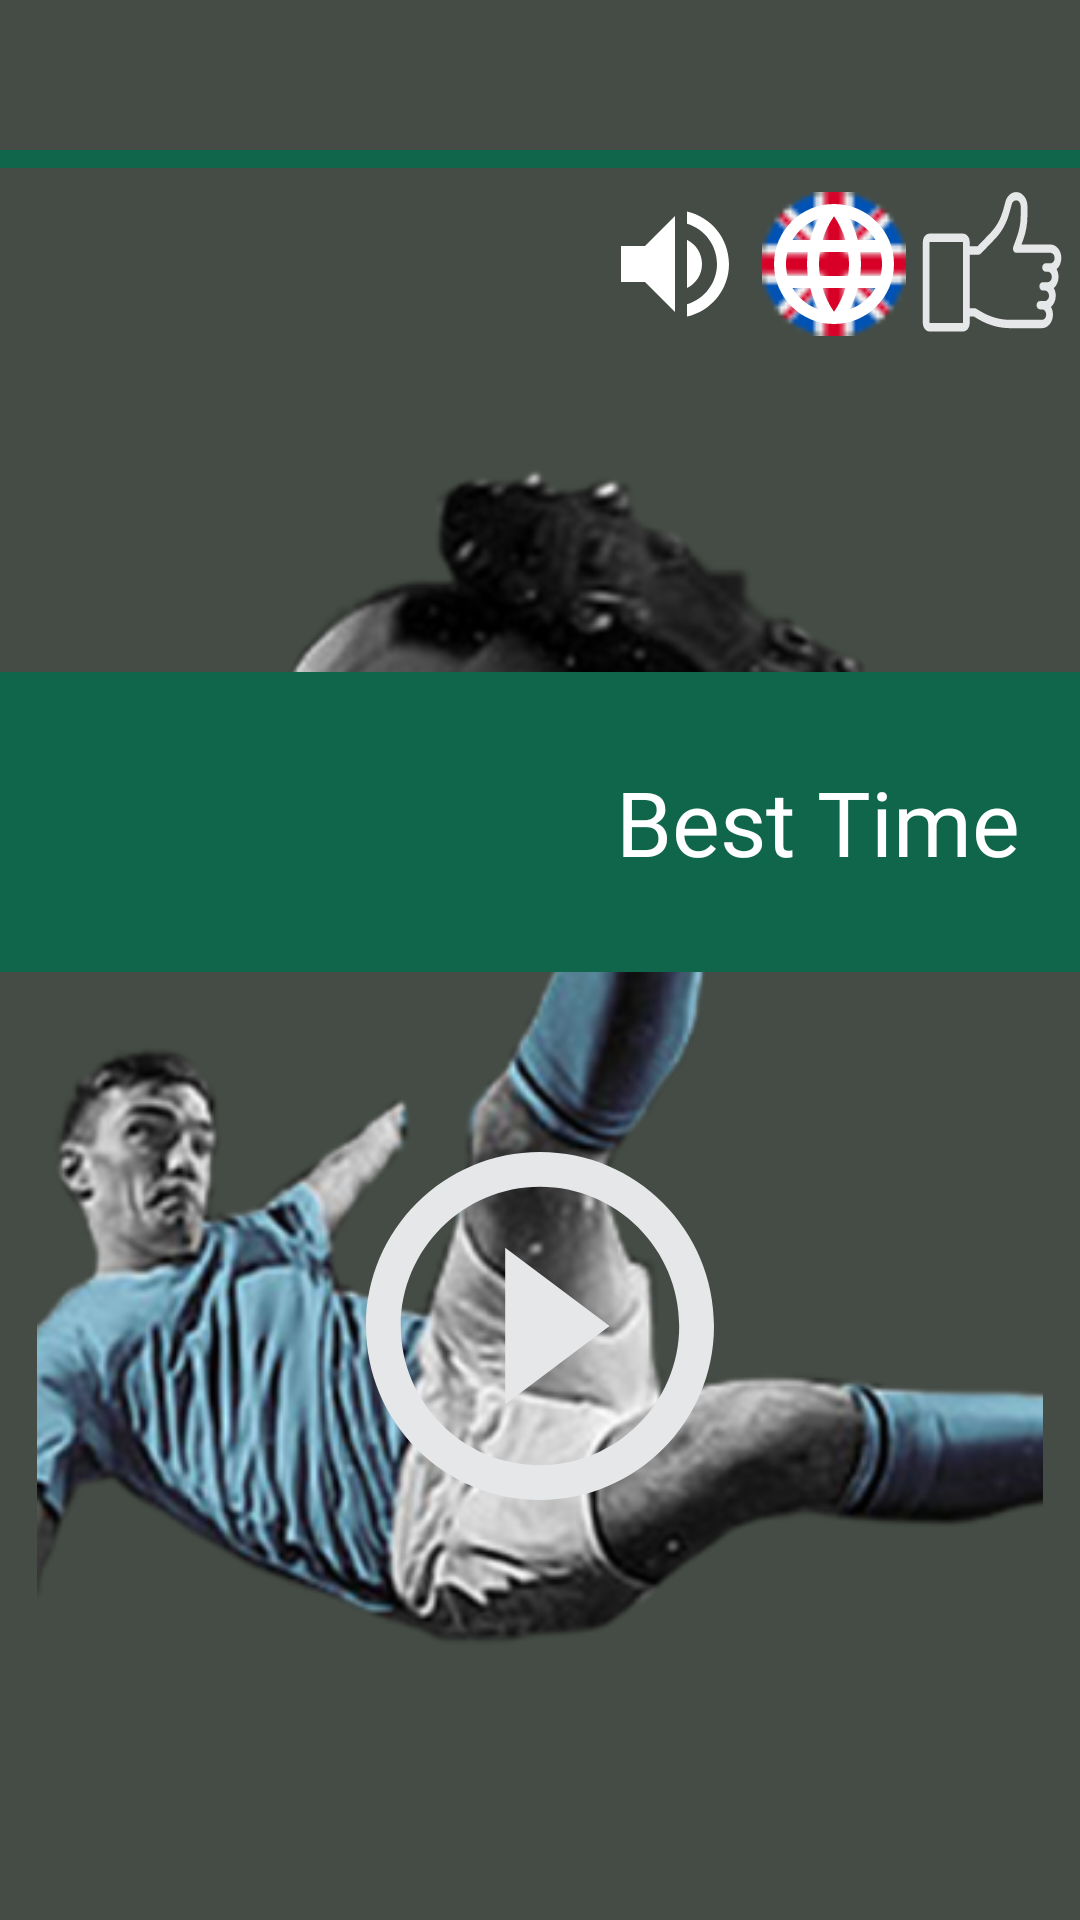

Here is an Android app screen rendered from its layout file. Give the layout XML and the strings, colors and styles it references.
<!-- AndroidManifest.xml: application theme Theme.FootballMaster -->
<!-- res/layout/main_menu_fragment.xml -->
<?xml version="1.0" encoding="utf-8"?>
<androidx.constraintlayout.widget.ConstraintLayout xmlns:android="http://schemas.android.com/apk/res/android"
    xmlns:app="http://schemas.android.com/apk/res-auto"
    xmlns:tools="http://schemas.android.com/tools"
    android:layout_width="match_parent"
    android:layout_height="match_parent"
    android:background="@color/dark_grey"
    tools:context=".ui.mainmenu.MainMenuFragment">

    <ImageView
        android:layout_width="match_parent"
        android:layout_height="match_parent"
        android:src="@drawable/main_menu_back"/>
    <androidx.constraintlayout.widget.Guideline
        android:id="@+id/guideline"
        android:layout_width="wrap_content"
        android:layout_height="wrap_content"
        android:orientation="horizontal"
        app:layout_constraintGuide_percent="0.1" />

    <View
        android:id="@+id/view"
        android:layout_width="match_parent"
        android:layout_height="6dp"
        android:layout_marginBottom="8dp"
        android:background="@color/color_primary"
        app:layout_constraintBottom_toTopOf="@+id/guideline"
        tools:layout_editor_absoluteX="65dp" />

    <ImageButton
        android:id="@+id/sound"
        android:layout_width="wrap_content"
        android:layout_height="wrap_content"
        android:layout_marginHorizontal="5dp"
        android:background="@color/transparent"
        android:src="@drawable/ic_baseline_volume_up_24"
        app:layout_constraintEnd_toStartOf="@+id/language"
        app:layout_constraintTop_toTopOf="@+id/language" />

    <ImageButton
        android:id="@+id/language"
        android:layout_width="wrap_content"
        android:layout_height="wrap_content"
        android:layout_marginHorizontal="5dp"
        android:background="@drawable/uk"
        android:foregroundTintMode="@color/color_secondary"
        android:src="@drawable/ic_baseline_language_24"
        app:layout_constraintEnd_toStartOf="@+id/rate_us"
        app:layout_constraintTop_toTopOf="@+id/rate_us" />

    <ImageButton
        android:id="@+id/rate_us"
        android:layout_width="wrap_content"
        android:layout_height="wrap_content"
        android:layout_marginHorizontal="5dp"
        android:background="@color/transparent"
        android:src="@drawable/like"
        app:layout_constraintEnd_toEndOf="parent"
        app:layout_constraintTop_toBottomOf="@+id/guideline" />

    <androidx.constraintlayout.widget.Guideline
        android:id="@+id/guideline3"
        android:layout_width="wrap_content"
        android:layout_height="wrap_content"
        android:orientation="horizontal"
        app:layout_constraintGuide_percent="0.35" />

    <RelativeLayout
        android:layout_width="match_parent"
        android:layout_height="100dp"
        android:background="@color/color_primary"
        app:layout_constraintTop_toBottomOf="@+id/guideline3">

        <TextView
            android:id="@+id/best_time"
            android:layout_width="wrap_content"
            android:layout_height="wrap_content"
            android:layout_centerInParent="true"
            android:layout_marginStart="10dp"
            android:layout_toLeftOf="@id/time"
            android:fontFamily="@font/oxygen_bold"
            android:text="@string/best_time"
            android:textColor="@color/white"
            android:textSize="30sp" />

        <TextView
            android:id="@+id/time"
            android:layout_width="wrap_content"
            android:layout_height="wrap_content"
            android:layout_marginEnd="10dp"
            android:layout_marginStart="10dp"
            android:layout_centerVertical="true"
            android:layout_alignParentEnd="true"
            android:fontFamily="@font/oxygen_bold"
            android:textColor="@color/white"
            android:textSize="30sp" />
    </RelativeLayout>

    <androidx.constraintlayout.widget.Guideline
        android:id="@+id/guideline4"
        android:layout_width="wrap_content"
        android:layout_height="wrap_content"
        android:orientation="horizontal"
        app:layout_constraintGuide_percent="0.6" />

    <ImageButton
        android:id="@+id/play_button"
        android:layout_width="wrap_content"
        android:layout_height="wrap_content"
        android:layout_marginHorizontal="5dp"
        android:background="@color/transparent"
        android:src="@drawable/play"
        app:layout_constraintEnd_toEndOf="parent"
        app:layout_constraintStart_toStartOf="parent"
        app:layout_constraintTop_toTopOf="@+id/guideline4" />
</androidx.constraintlayout.widget.ConstraintLayout>
<!-- resources referenced by this layout -->
<resources>
  <color name="color_primary">#10664B</color>
  <color name="color_secondary">#FEE101</color>
  <color name="dark_grey">#454C45</color>
  <color name="transparent">#00363A3A</color>
  <color name="white">#FFFFFFFF</color>
  <!-- drawable ic_baseline_language_24 (drawable) -->
  <vector xmlns:android="http://schemas.android.com/apk/res/android"
      android:width="48dp"
      android:height="48dp"
      android:viewportWidth="24"
      android:viewportHeight="24">
    <path
        android:fillColor="@android:color/white"
        android:pathData="M11.99,2C6.47,2 2,6.48 2,12s4.47,10 9.99,10C17.52,22 22,17.52 22,12S17.52,2 11.99,2zM18.92,8h-2.95c-0.32,-1.25 -0.78,-2.45 -1.38,-3.56 1.84,0.63 3.37,1.91 4.33,3.56zM12,4.04c0.83,1.2 1.48,2.53 1.91,3.96h-3.82c0.43,-1.43 1.08,-2.76 1.91,-3.96zM4.26,14C4.1,13.36 4,12.69 4,12s0.1,-1.36 0.26,-2h3.38c-0.08,0.66 -0.14,1.32 -0.14,2 0,0.68 0.06,1.34 0.14,2L4.26,14zM5.08,16h2.95c0.32,1.25 0.78,2.45 1.38,3.56 -1.84,-0.63 -3.37,-1.9 -4.33,-3.56zM8.03,8L5.08,8c0.96,-1.66 2.49,-2.93 4.33,-3.56C8.81,5.55 8.35,6.75 8.03,8zM12,19.96c-0.83,-1.2 -1.48,-2.53 -1.91,-3.96h3.82c-0.43,1.43 -1.08,2.76 -1.91,3.96zM14.34,14L9.66,14c-0.09,-0.66 -0.16,-1.32 -0.16,-2 0,-0.68 0.07,-1.35 0.16,-2h4.68c0.09,0.65 0.16,1.32 0.16,2 0,0.68 -0.07,1.34 -0.16,2zM14.59,19.56c0.6,-1.11 1.06,-2.31 1.38,-3.56h2.95c-0.96,1.65 -2.49,2.93 -4.33,3.56zM16.36,14c0.08,-0.66 0.14,-1.32 0.14,-2 0,-0.68 -0.06,-1.34 -0.14,-2h3.38c0.16,0.64 0.26,1.31 0.26,2s-0.1,1.36 -0.26,2h-3.38z"/>
  </vector>
  <!-- drawable ic_baseline_volume_up_24 (drawable) -->
  <vector xmlns:android="http://schemas.android.com/apk/res/android"
      android:width="48dp"
      android:height="48dp"
      android:viewportWidth="24"
      android:viewportHeight="24">
    <path
        android:fillColor="@android:color/white"
        android:pathData="M3,9v6h4l5,5L12,4L7,9L3,9zM16.5,12c0,-1.77 -1.02,-3.29 -2.5,-4.03v8.05c1.48,-0.73 2.5,-2.25 2.5,-4.02zM14,3.23v2.06c2.89,0.86 5,3.54 5,6.71s-2.11,5.85 -5,6.71v2.06c4.01,-0.91 7,-4.49 7,-8.77s-2.99,-7.86 -7,-8.77z"/>
  </vector>
  <!-- drawable like: vector/xml drawable (drawable, 2830 chars, omitted) -->
  <!-- drawable main_menu_back: png bitmap (drawable, 129681 bytes) -->
  <!-- drawable play (drawable) -->
  <?xml version="1.0" encoding="utf-8"?>
  <vector xmlns:android="http://schemas.android.com/apk/res/android"
      android:width="116dp"
      android:height="116dp"
      android:viewportWidth="116"
      android:viewportHeight="116">
  
      <path
          android:fillColor="#E6E7E8"
          android:pathData="M46.4 84.1L81.2 58L46.4 31.9V84.1ZM58 0C25.984 0 0 25.984 0 58C0 90.016 25.984 116 58 116C90.016 116 116 90.016 116 58C116 25.984 90.016 0 58 0ZM58 104.4C32.422 104.4 11.6 83.578 11.6 58C11.6 32.422 32.422 11.6 58 11.6C83.578 11.6 104.4 32.422 104.4 58C104.4 83.578 83.578 104.4 58 104.4Z" />
  </vector>
  <!-- drawable uk: png bitmap (drawable, 1336 bytes) -->
  <string name="best_time">Best Time</string>
  <style name="Theme.FootballMaster" parent="Theme.MaterialComponents.DayNight.NoActionBar">
          
          <item name="colorPrimary">@color/purple_500</item>
          <item name="colorPrimaryVariant">@color/dark_grey</item>
          <item name="colorOnPrimary">@color/white</item>
          
          <item name="colorSecondary">@color/teal_200</item>
          <item name="colorSecondaryVariant">@color/teal_700</item>
          <item name="colorOnSecondary">@color/black</item>
          
          <item name="android:statusBarColor" tools:targetApi="l">?attr/colorPrimaryVariant</item>
          
      </style>
  <color name="purple_500">#FF6200EE</color>
  <color name="teal_200">#FF03DAC5</color>
  <color name="teal_700">#FF018786</color>
  <color name="black">#FF000000</color>
</resources>
